Run: headless pygame with SDL's dummy video driver; simulated clock (each Clock.tick advances the game by its frame time, no real sleeping); random seed 0; keys injected as events and as key.get_pressed() state; no mouse input.
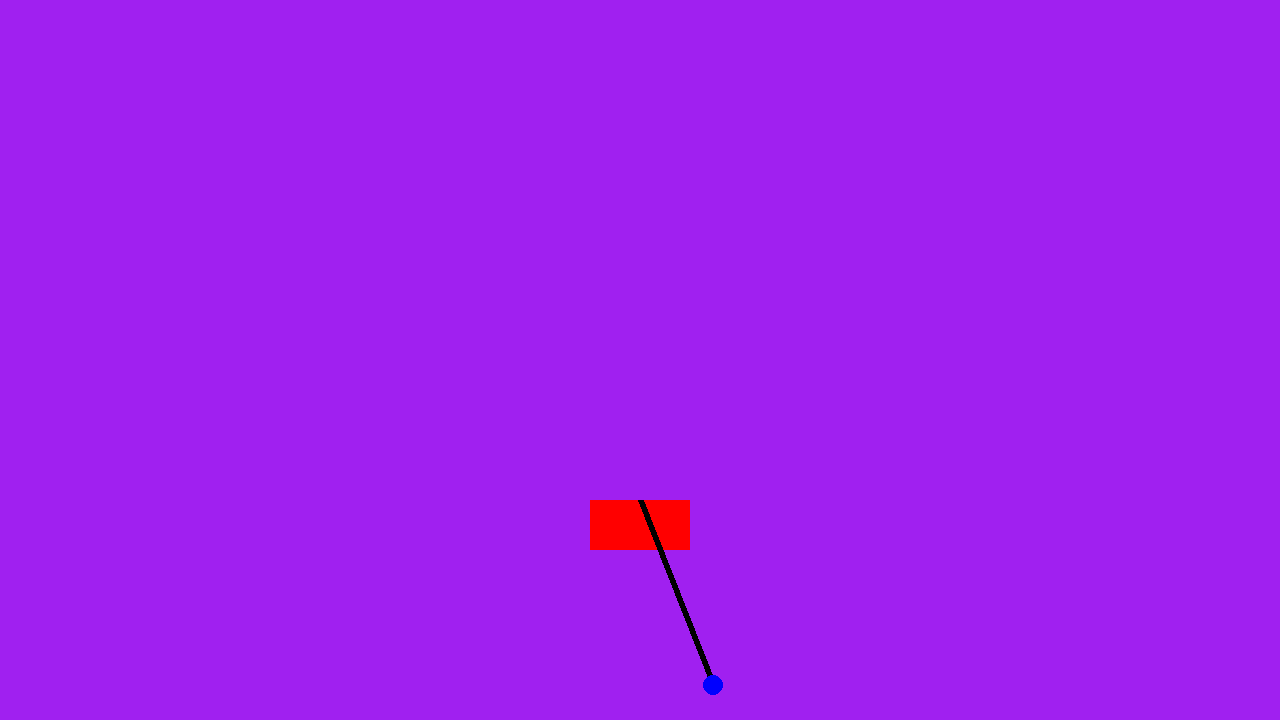
Frame 1 of 4 · flips 1–60 · no input
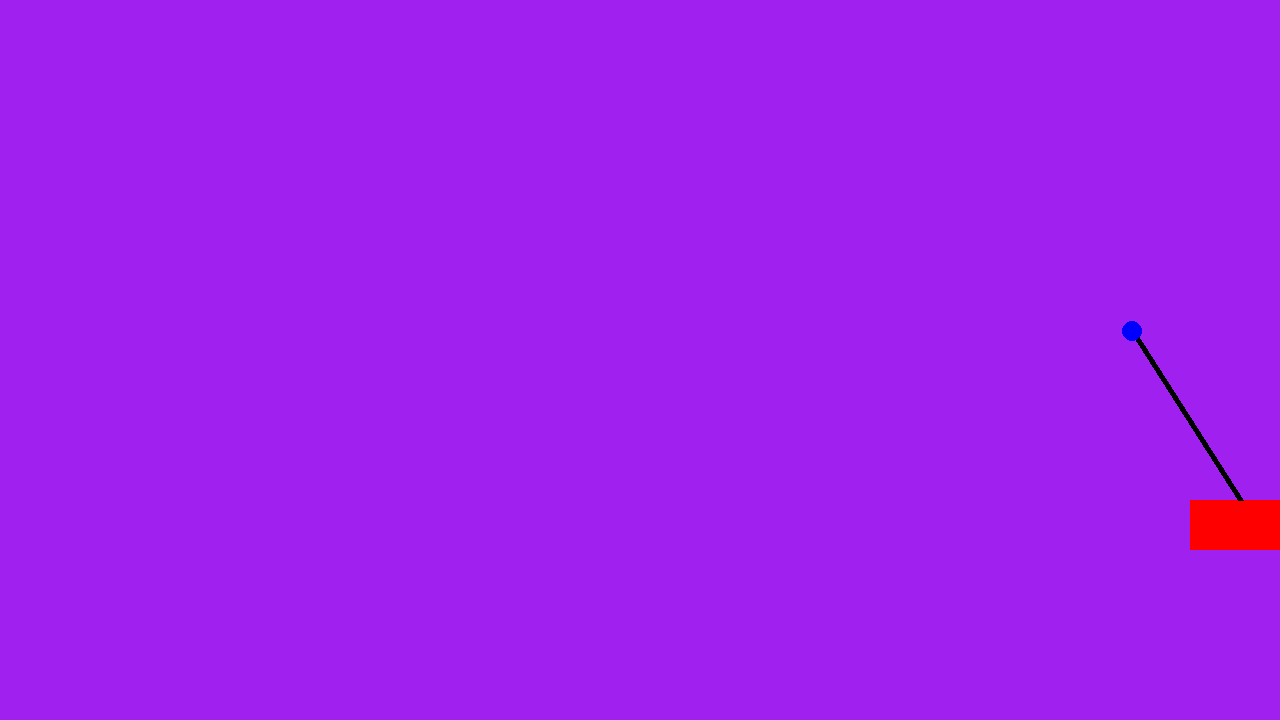
Frame 2 of 4 · flips 61–180 · tapped SPACE, RETURN · held RIGHT (→), D
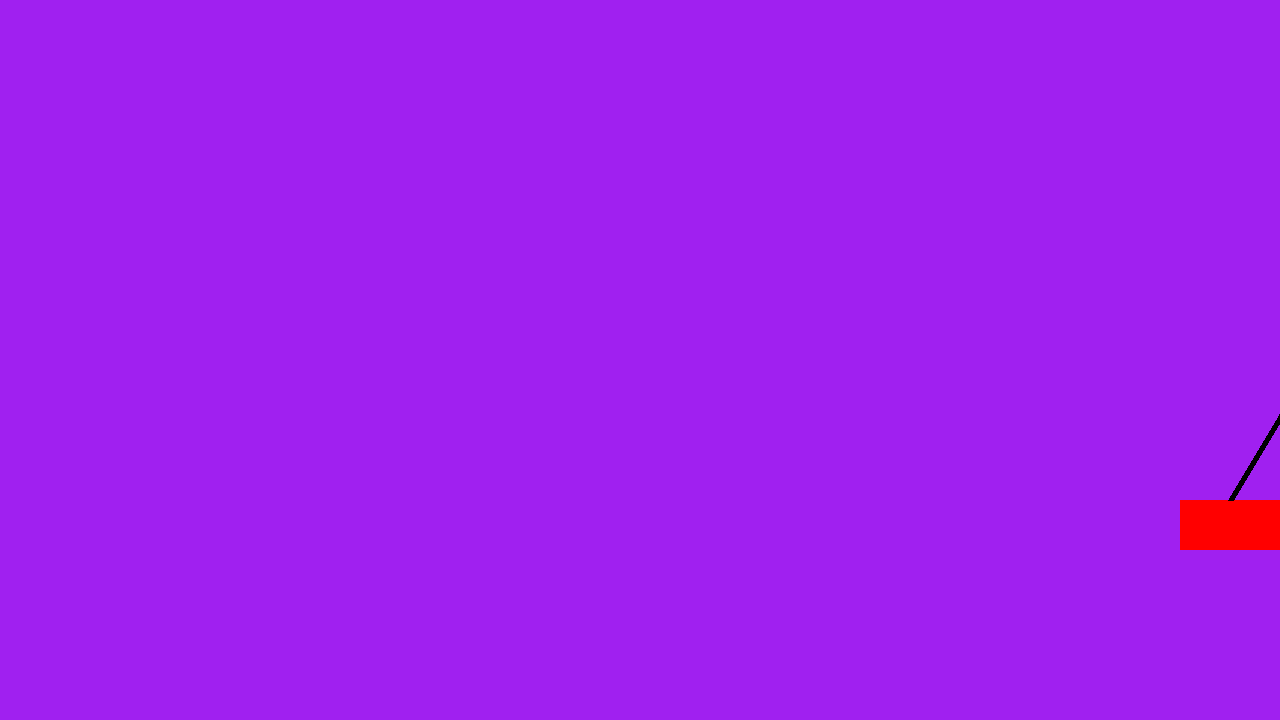
Frame 3 of 4 · flips 181–300 · held DOWN (↓), S
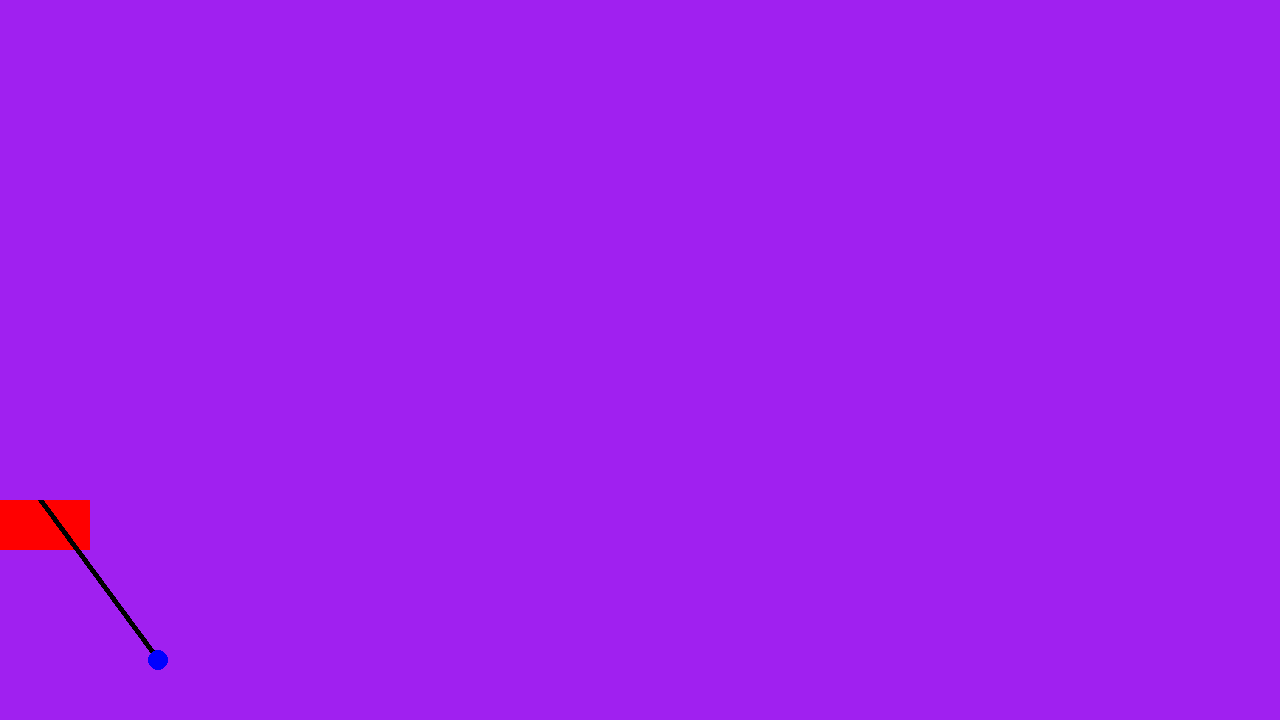
Frame 4 of 4 · flips 301–420 · held LEFT (←), A, UP (↑), W

The pygame program that drew these frames:

import pygame
import math

pygame.init()
screen = pygame.display.set_mode((1280,720))
clock = pygame.time.Clock()
running = True

# physics constants
G = 9.81
MASS_CART = 2.0
MASS_POLE = 0.05
LENGTH_POLE = 1.0 # half the pole length
FORCE_MAG = 20
MAX_FORCE = 300

# scale of simulation
PIXELS_PER_METER = 200
CART_Y = 500

# state variables

x = 0.0 # cart postition
x_dot = 0.0 # initial velocity(m/s)
theta = 0.5 # pole angle in radians
theta_dot = 0 # angular velocity(radians/sec)

# Drawing sontants
cart_width = 100
cart_height = 50
pole_length_px = int(LENGTH_POLE * PIXELS_PER_METER)  # full pole length in pixels



while running:

    dt = clock.tick(60) / 1000

    #check for stop
    for event in pygame.event.get():
        if event.type == pygame.QUIT:
            running=False
    
    # get movement input left right
    keys = pygame.key.get_pressed()
    F = 0.0
    if keys[pygame.K_a]:
        F = -FORCE_MAG
    elif keys[pygame.K_d]:
        F = FORCE_MAG
    elif keys[pygame.K_r]:
        x, x_dot, theta, theta_dot = 0, 0, 0.1, 0

    # --- Prevent pushing into walls ---
    max_x = 3.0
    if (x <= -max_x and F < 0) or (x >= max_x and F > 0):
        F = 0

    # Physics equations
    sin_theta = math.sin(theta)
    cos_theta = math.cos(theta)

    total_mass = MASS_CART + MASS_POLE
    temp = (F + MASS_POLE * LENGTH_POLE * theta_dot**2 * sin_theta) / total_mass
    theta_ddot = (G * sin_theta - cos_theta * temp) / (
        LENGTH_POLE * (4.0 / 3.0 - (MASS_POLE * cos_theta**2) / total_mass)
    )
    # x acceleration
    x_ddot = temp - MASS_POLE * LENGTH_POLE * theta_ddot * cos_theta / total_mass

    # integrate
    x_dot += x_ddot * dt # x_velocity
    x += x_dot * dt
    theta_dot += theta_ddot * dt # theta velocity
    theta += theta_dot * dt
    

    # --- Damping (friction / air resistance) ---
    x_dot *= 0.99       # cart friction
    theta_dot *= 0.999  # pole air drag


    # --- Clamp cart position and stop at edges ---
    max_x = 3.0  # 3 meters from center (~600 px if 200 px/m)
    if x > max_x:
        x = max_x
        x_dot = 0
        x_ddot = 0
    elif x < -max_x:
        x = -max_x
        x_dot = 0
        x_ddot = 0

    


    # set Background
    screen.fill("purple")

    cart_x_screen = int(screen.get_width() / 2 + x * PIXELS_PER_METER)
    cart_rect = pygame.Rect(cart_x_screen - cart_width//2, CART_Y, cart_width, cart_height)
    pygame.draw.rect(screen, (255, 0, 0), cart_rect)
   

    # Pole pivot point
    pivot = (cart_x_screen, CART_Y)
    # Pole tip position
    pole_x = pivot[0] + pole_length_px * math.sin(theta)
    pole_y = pivot[1] - pole_length_px * math.cos(theta)
    pygame.draw.line(screen, (0, 0, 0), pivot, (pole_x, pole_y), 6)
    pygame.draw.circle(screen, (0, 0, 255), (int(pole_x), int(pole_y)), 10)

        


    pygame.display.flip()

pygame.quit()
